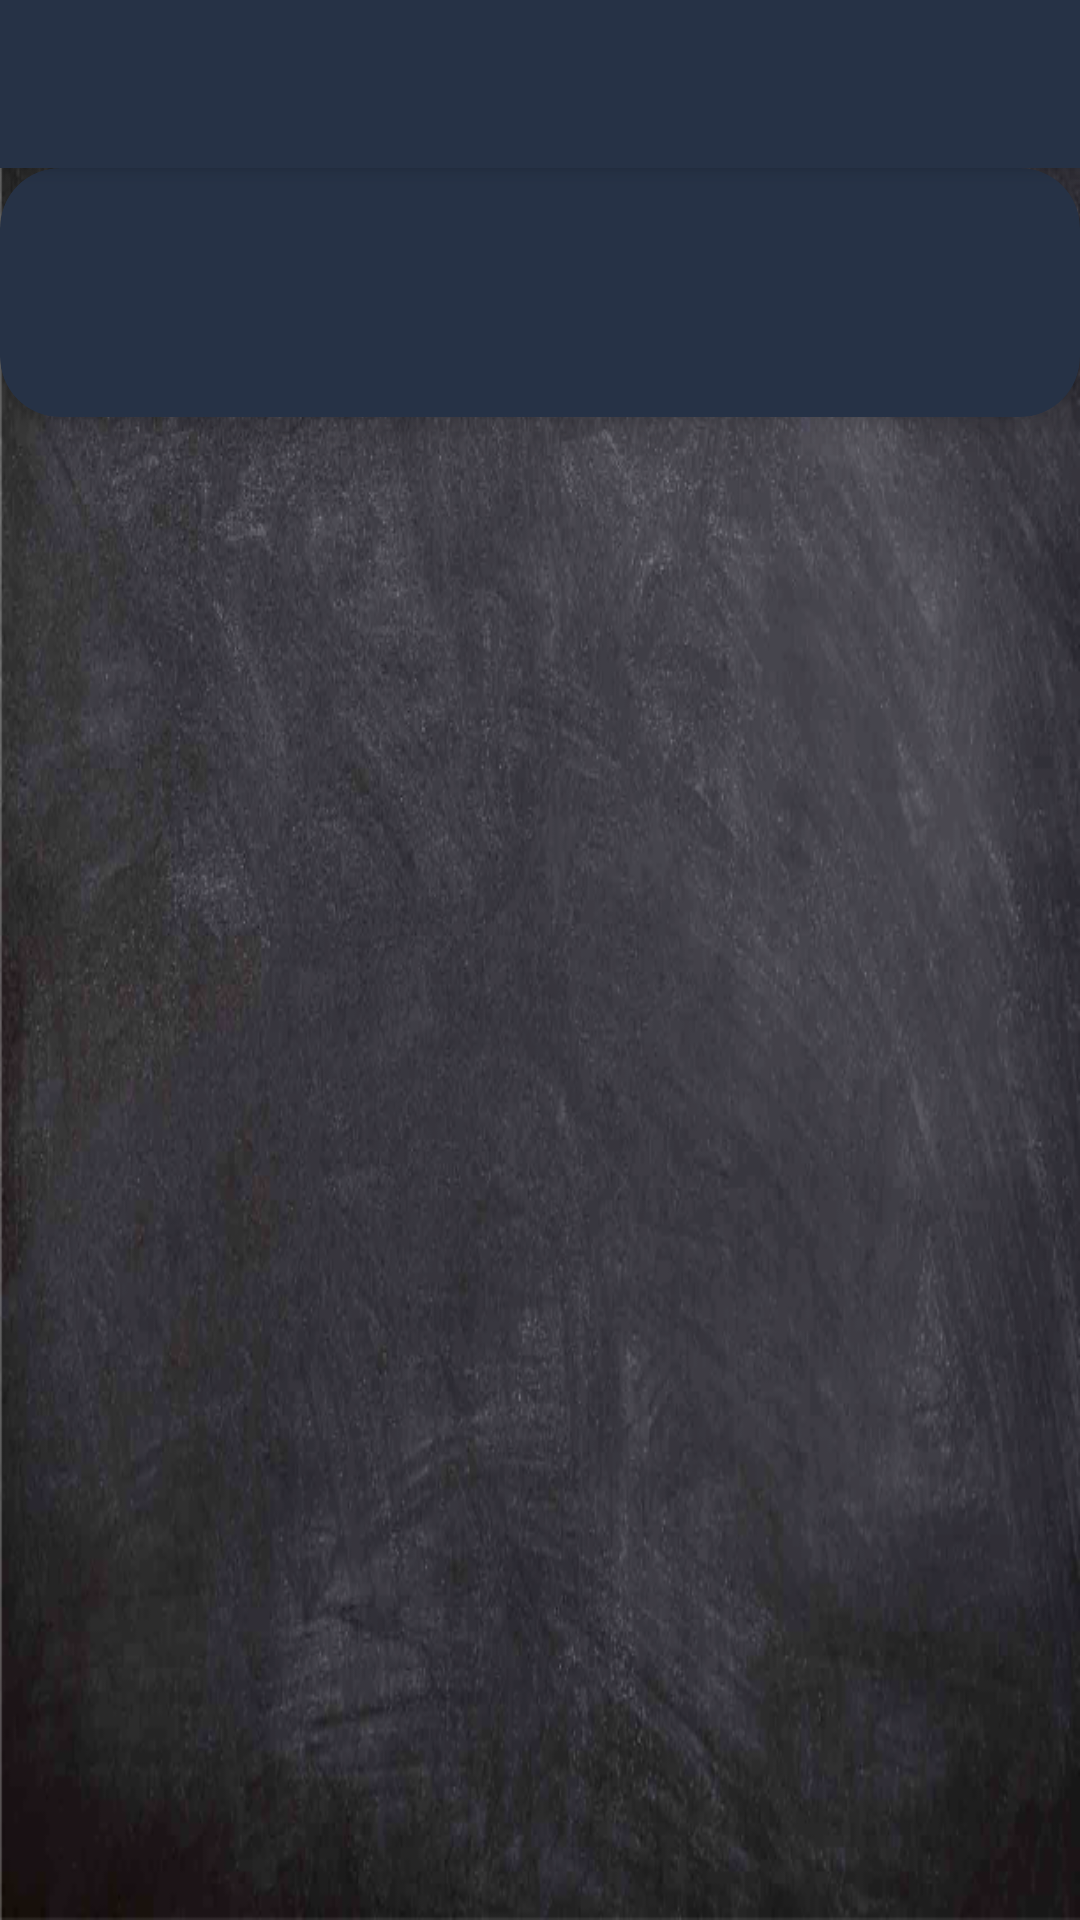

Here is an Android app screen rendered from its layout file. Give the layout XML and the strings, colors and styles it references.
<!-- AndroidManifest.xml: application theme AppTheme -->
<!-- res/layout/activity_mostra__comunicazioni.xml -->
<?xml version="1.0" encoding="utf-8"?>
<android.support.design.widget.CoordinatorLayout xmlns:android="http://schemas.android.com/apk/res/android"
    xmlns:app="http://schemas.android.com/apk/res-auto"
    xmlns:tools="http://schemas.android.com/tools"
    android:layout_width="match_parent"
    android:layout_height="match_parent"
    tools:context=".navigationDrawer.Mostra_Comunicazioni">

    <android.support.design.widget.AppBarLayout
        android:layout_width="match_parent"
        android:layout_height="wrap_content"
        android:theme="@style/AppTheme.AppBarOverlay">

        <android.support.v7.widget.Toolbar
            android:id="@+id/toolbar"
            android:layout_width="match_parent"
            android:layout_height="?attr/actionBarSize"
            android:background="?attr/colorPrimary"
            app:popupTheme="@style/AppTheme.PopupOverlay" />

    </android.support.design.widget.AppBarLayout>

    <include layout="@layout/content_mostra__comunicazioni" />


</android.support.design.widget.CoordinatorLayout>
<!-- res/layout/content_mostra__comunicazioni.xml (included above) -->
<?xml version="1.0" encoding="utf-8"?>
<android.support.constraint.ConstraintLayout xmlns:android="http://schemas.android.com/apk/res/android"
    xmlns:app="http://schemas.android.com/apk/res-auto"
    xmlns:tools="http://schemas.android.com/tools"
    android:layout_width="match_parent"
    android:layout_height="match_parent"
    app:layout_behavior="@string/appbar_scrolling_view_behavior"
    tools:context=".navigationDrawer.Mostra_Comunicazioni"
    tools:showIn="@layout/activity_mostra__comunicazioni">

    <android.support.v7.widget.CardView
        android:id="@+id/cardView"
        android:layout_width="match_parent"
        android:layout_height="wrap_content"
        android:layout_gravity="center"

        app:cardBackgroundColor="@color/colorPrimary"
        app:cardCornerRadius="20dp"
        app:cardElevation="@dimen/appbar_padding_top"
        app:contentPadding="2dp"
        app:layout_constraintTop_toTopOf="parent"
        tools:layout_editor_absoluteX="2dp">
        


        <LinearLayout
            android:layout_width="match_parent"
            android:layout_height="wrap_content"
            android:orientation="vertical">

            <TextView
                android:id="@+id/nome_istituto"
                android:layout_width="match_parent"
                android:layout_height="wrap_content"
                android:layout_marginLeft="10dp"
                android:textSize="18dp"
                android:textStyle="bold" />

            <TextView
                android:id="@+id/classe"
                android:layout_width="match_parent"
                android:layout_height="wrap_content"
                android:layout_marginLeft="10dp"
                android:textSize="18dp"
                android:textStyle="bold" />

            <TextView
                android:id="@+id/nome_alunno"
                android:layout_width="match_parent"
                android:layout_height="wrap_content"
                android:layout_margin="3dp"
                android:gravity="center"
                android:textSize="18dp"
                android:textStyle="bold" />
        </LinearLayout>

    </android.support.v7.widget.CardView>


    <android.support.v7.widget.RecyclerView
        android:id="@+id/elenco_comunicazioni"
        android:layout_width="match_parent"
        android:layout_height="wrap_content"
        android:layout_marginTop="8dp"
        app:layout_constraintTop_toBottomOf="@+id/cardView"
        tools:layout_editor_absoluteX="0dp">

    </android.support.v7.widget.RecyclerView>

</android.support.constraint.ConstraintLayout>
<!-- resources referenced by this layout -->
<resources>
  <color name="colorPrimary">#263246</color>
  <dimen name="appbar_padding_top">8dp</dimen>
  <style name="AppTheme.AppBarOverlay" parent="ThemeOverlay.AppCompat.Dark.ActionBar" />
  <style name="AppTheme.PopupOverlay" parent="ThemeOverlay.AppCompat.Dark">
          <item name="icon">@color/colorAccent</item>
          <item name="titleTextColor">@color/colorAccent</item>
          <item name="actionMenuTextColor">@color/colorAccent</item>
  
      </style>
  <style name="AppTheme" parent="Theme.AppCompat.NoActionBar">
  
          
  
          <item name="colorPrimary">@color/colorPrimary</item>
          <item name="colorPrimaryDark">@android:color/black</item>
          <item name="colorAccent">@color/colorAccent</item>
          <item name="colorControlNormal">@color/colorAccent</item>
          <item name="android:textColor">@color/colorAccent</item>
          <item name="icon">@color/colorAccent</item>
          <item name="titleTextColor">@color/colorAccent</item>
          <item name="actionMenuTextColor">@color/colorAccent</item>
  
  
          
  
          <item name="android:windowBackground">@drawable/sfondo_lavagna</item>
  
      </style>
  <color name="colorAccent">#eceff1</color>
  <!-- drawable sfondo_lavagna: png bitmap (drawable, 464517 bytes) -->
</resources>
